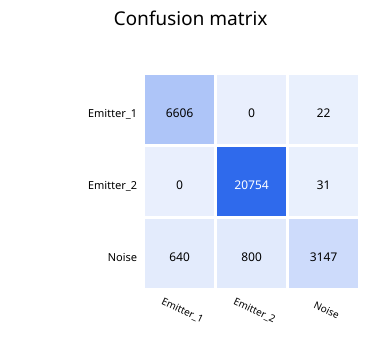

Values plotted in this chart, from the file beside it:
true/predicted, Emitter_1, Emitter_2, Noise
Emitter_1, 6606, 0, 22
Emitter_2, 0, 20754, 31
Noise, 640, 800, 3147
